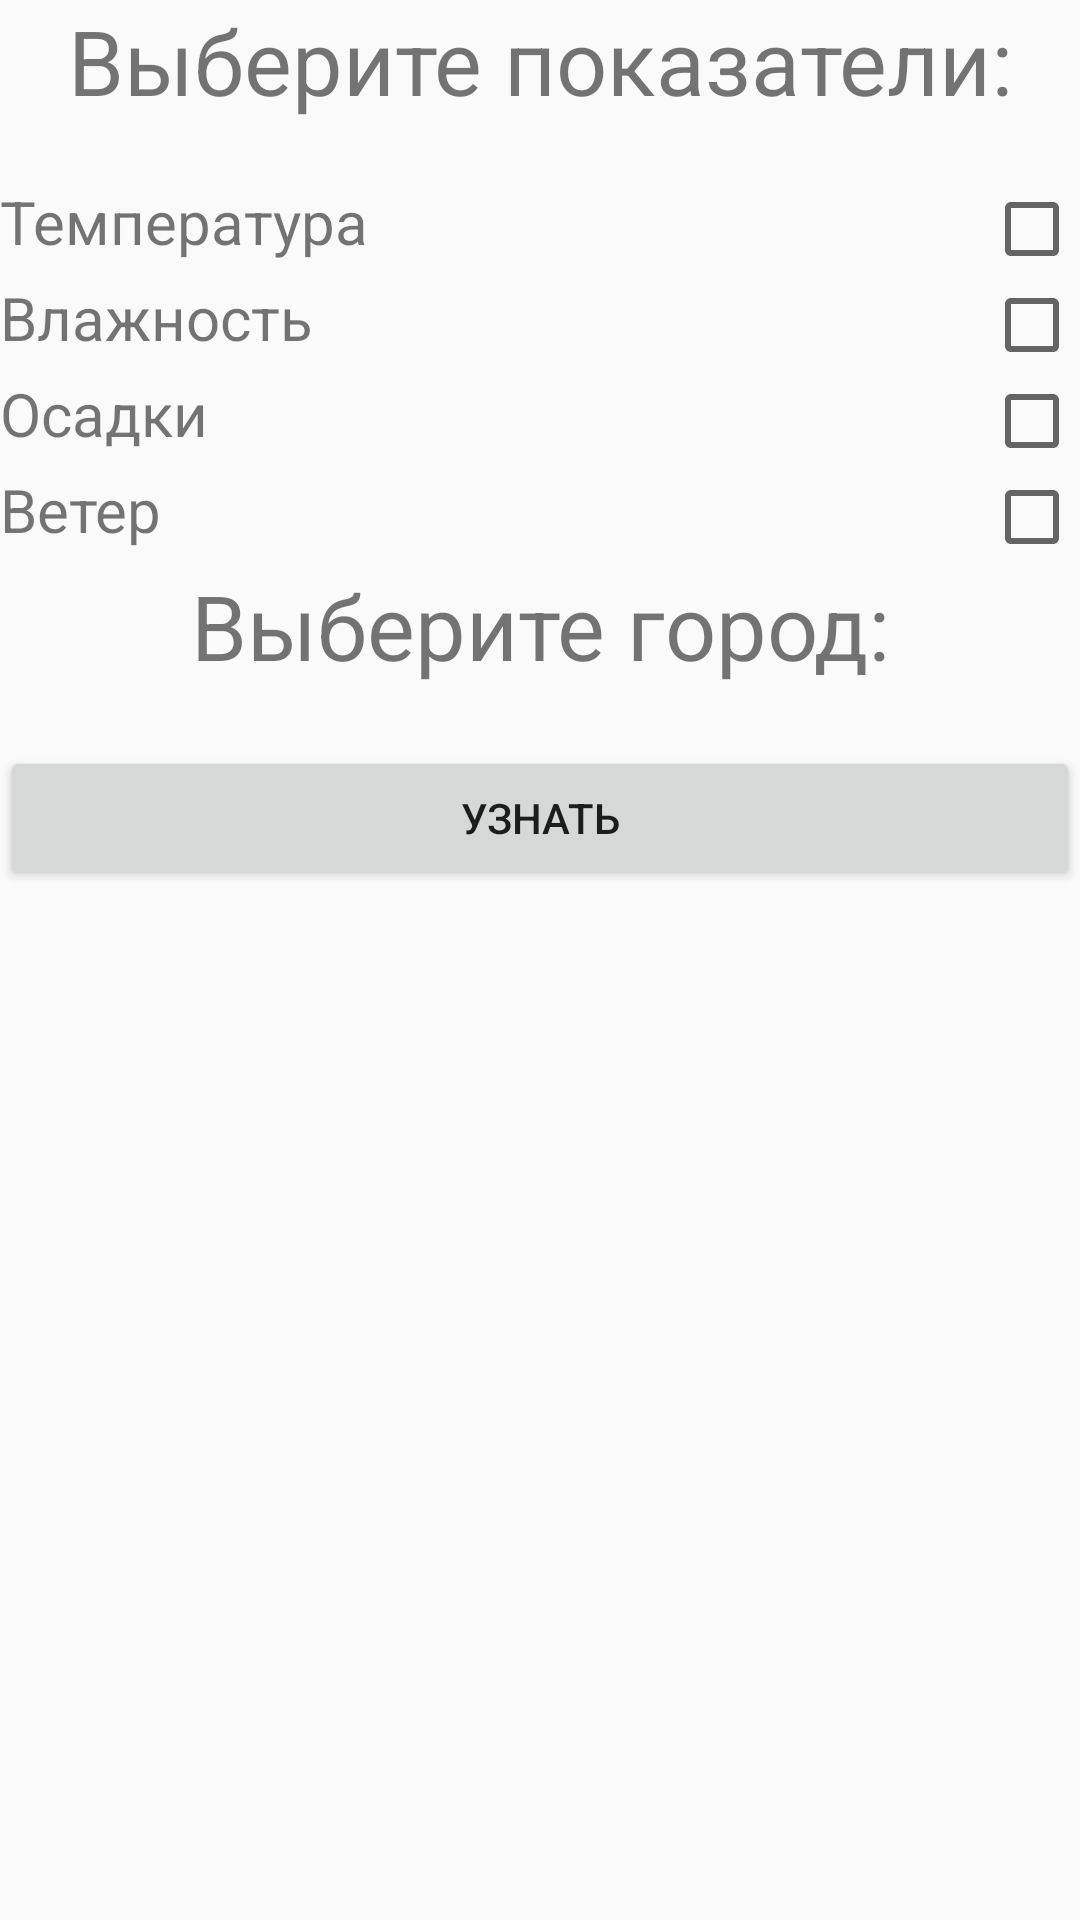

This screen was rendered from an Android layout file. Write that file and the resources it references.
<!-- AndroidManifest.xml: application theme AppTheme -->
<!-- res/layout/activity_main.xml -->
<?xml version="1.0" encoding="utf-8"?>
<LinearLayout xmlns:android="http://schemas.android.com/apk/res/android"
    xmlns:tools="http://schemas.android.com/tools"
    android:layout_width="match_parent"
    android:layout_height="match_parent"
    android:orientation="vertical"
    android:weightSum="10"
    tools:context=".Screens.Screens.MainActivity">

    <TextView
        android:layout_width="match_parent"
        android:layout_height="wrap_content"
        android:layout_marginBottom="20sp"
        android:gravity="center"
        android:text="@string/title_choose_indicators"
        android:textSize="30sp" />

    <FrameLayout
        android:layout_width="match_parent"
        android:layout_height="wrap_content">

        <TextView
            android:layout_width="match_parent"
            android:layout_height="wrap_content"
            android:text="@string/headline_temperature"
            android:textSize="20sp" />

        <CheckBox
            android:id="@+id/checkbox_temperature"
            android:layout_width="wrap_content"
            android:layout_height="wrap_content"
            android:layout_gravity="end" />
    </FrameLayout>

    <FrameLayout
        android:layout_width="match_parent"
        android:layout_height="wrap_content">

        <TextView
            android:layout_width="match_parent"
            android:layout_height="wrap_content"
            android:text="@string/headline_humidity"
            android:textSize="20sp" />

        <CheckBox
            android:id="@+id/checkbox_humidity"
            android:layout_width="wrap_content"
            android:layout_height="wrap_content"
            android:layout_gravity="end" />
    </FrameLayout>

    <FrameLayout
        android:layout_width="match_parent"
        android:layout_height="wrap_content">

        <TextView
            android:layout_width="match_parent"
            android:layout_height="wrap_content"
            android:text="@string/headline_precipitation"
            android:textSize="20sp" />

        <CheckBox
            android:id="@+id/checkbox_precipitation"
            android:layout_width="wrap_content"
            android:layout_height="wrap_content"
            android:layout_gravity="end" />
    </FrameLayout>

    <FrameLayout
        android:layout_width="match_parent"
        android:layout_height="wrap_content">

        <TextView
            android:layout_width="match_parent"
            android:layout_height="wrap_content"
            android:text="@string/headline_wind"
            android:textSize="20sp" />

        <CheckBox
            android:id="@+id/checkbox_wind"
            android:layout_width="wrap_content"
            android:layout_height="wrap_content"
            android:layout_gravity="end" />
    </FrameLayout>

    <TextView
        android:layout_width="match_parent"
        android:layout_height="wrap_content"
        android:layout_marginBottom="20dp"
        android:gravity="center"
        android:text="@string/title_choose_city"
        android:textSize="30sp" />

    <Button
        android:id="@+id/button_know_the_weather"
        android:layout_width="match_parent"
        android:layout_height="wrap_content"
        android:layout_gravity="bottom"
        android:gravity="center"
        android:text="@string/command_know_it" />


    <ListView
        android:id="@+id/lv_cities"
        android:layout_width="match_parent"
        android:layout_height="wrap_content"
        tools:listitem="@tools:sample/cities">

    </ListView>

</LinearLayout>
<!-- resources referenced by this layout -->
<resources>
  <string name="command_know_it">Узнать</string>
  <string name="headline_humidity">Влажность</string>
  <string name="headline_precipitation">Осадки</string>
  <string name="headline_temperature">Темперaтура</string>
  <string name="headline_wind">Ветер</string>
  <string name="title_choose_city">Выберите город:</string>
  <string name="title_choose_indicators">Выберите показатели:</string>
  <style name="AppTheme" parent="Theme.AppCompat.Light.DarkActionBar">
          
          <item name="colorPrimary">@color/colorPrimary</item>
          <item name="colorPrimaryDark">@color/colorPrimaryDark</item>
          <item name="colorAccent">@color/colorAccent</item>
      </style>
  <color name="colorPrimary">#008577</color>
  <color name="colorPrimaryDark">#00574B</color>
  <color name="colorAccent">#D81B60</color>
</resources>
